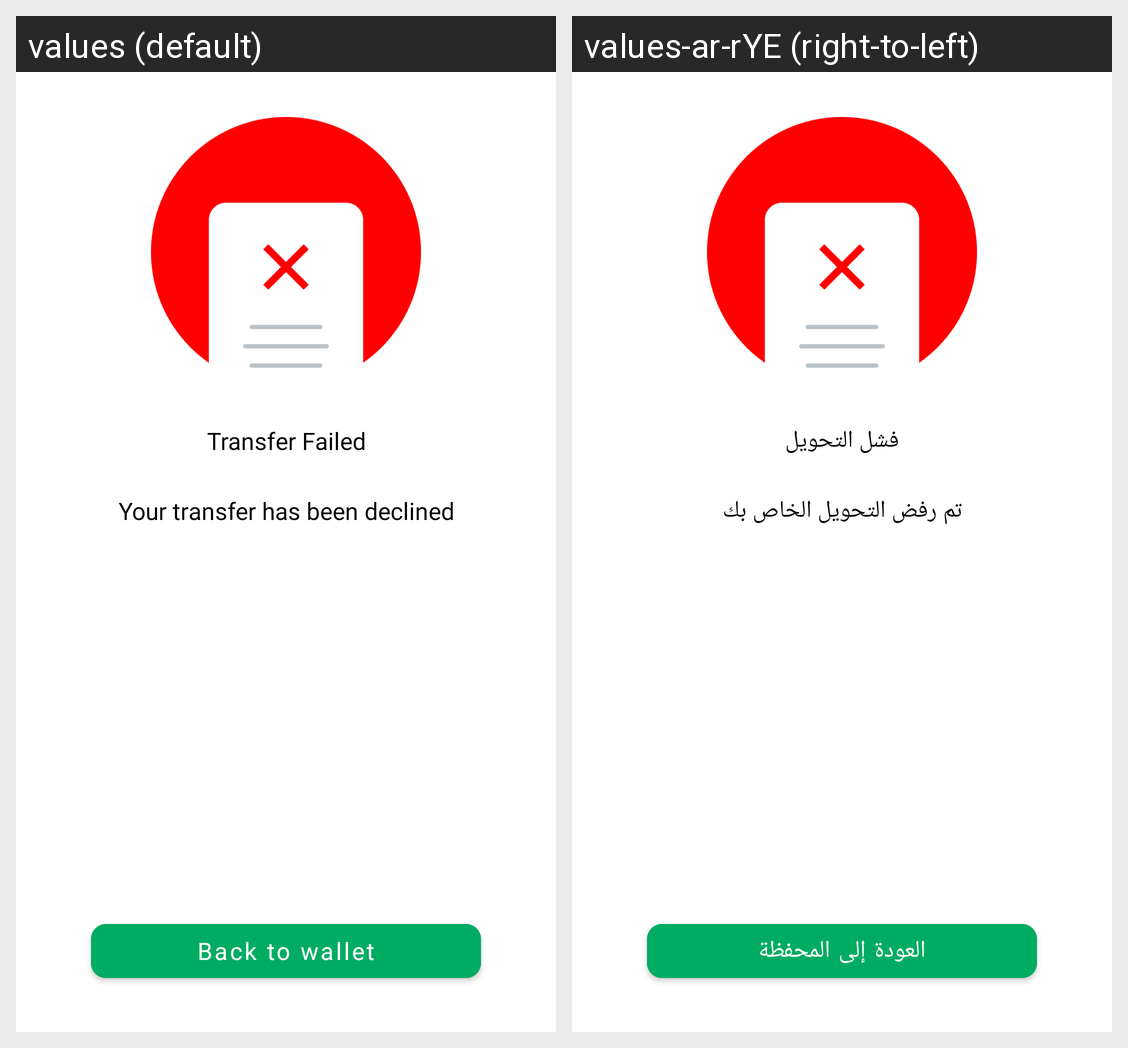

Locale-by-locale string values for the Android screen shown in this grid:
Android screen res/layout/fragment_transfer_failed.xml rendered under 2 locales, left to right: values (default), values-ar-rYE (right-to-left). Device: Nexus 5 (rendered at 1080×1920; each locale shown at half size, 540×960, under a caption strip naming it); theme Theme.Wallet.
Strings drawn on this screen, with the default value and each locale's value (text and hints the layout hard-codes, and strings that could not be matched under every locale, appear in the picture but are not listed):

transfer_failed
  values: Transfer Failed
  values-ar-rYE: فشل التحويل

your_transfer_has_been_declined
  values: Your transfer has been declined
  values-ar-rYE: تم رفض التحويل الخاص بك

back_to_wallet
  values: Back to wallet
  values-ar-rYE: العودة إلى المحفظة
